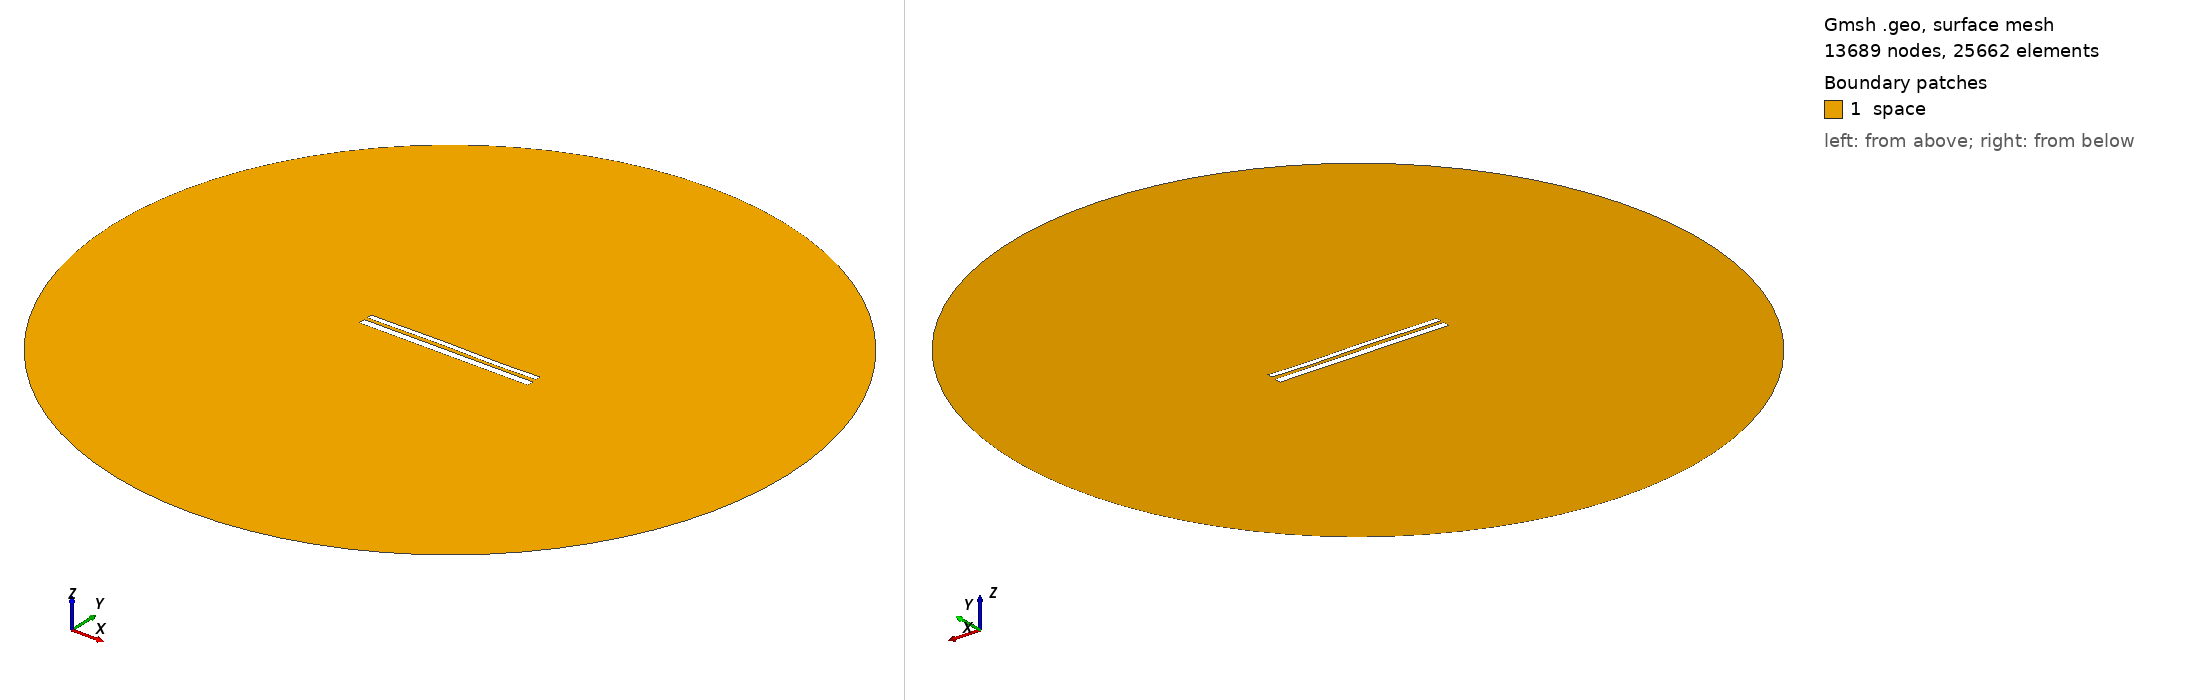

Gmsh geometry script, surface-meshed: 13689 nodes, 25662 surface elements. Boundary patches (legend numbers): 1 space. Left view from above one corner, right view from below the opposite corner. Legend entries are the model's physical surfaces. The drawing asked Gmsh for element sizes between 1% and 20% of the model's largest extent; the script's own settings can give other sizes.

=== 10472.geo (drawn) ===
//---------------------------------------
// Geometry kernel
//---------------------------------------

SetFactory("OpenCASCADE");



//---------------------------------------
// Parameters of the geometry
//---------------------------------------

// Overetch of the upper plate
overetch = 0.375;

// Distance between the plates
distance = 1.75;

// Discretization over the x axis (for the deformation)
nx = 50; 

// Length of the plate
L = 100 - overetch; 

// Number of modes
n = 4; 

// 1st mode coefficient
coeff(1) = 0.07499999999999998;
beta(1) = 0.596864 * 3.1415926535 / L;

// 2nd mode coefficient
coeff(2) = 0.07499999999999998;
beta(2) = 1.49418 * 3.1415926535 / L;

// 3rd mode coefficient
coeff(3) = 0.15;
beta(3) = 2.50025 * 3.1415926535 / L;

// 4th mode coefficient
coeff(4) = -0.075;
beta(4) = 3.49999 * 3.1415926535 / L;



//---------------------------------------
// Upper plate (deformed rectangle)
//---------------------------------------

// Coordiantes of the upper plate
xmin = -50;
xmax = 50 - overetch;

// Height of the upper plate
yheight = 4 - 2 * overetch;

// Indexes of the points
UpperID[] = {};
LowerID[] = {};
LeftID[] = {};
RightID[] = {};

// Point index
p = 1;

// Horizontal edges
For i In {1:nx}
    x = xmin + (i-1)*(xmax - xmin)/(nx-1);

    y_bottom = distance / 2 + overetch;
    For j In {1:n}
        C = (Cosh(beta(j)*L) + Cos(beta(j)*L)) / (Sinh(beta(j)*L) + Sin(beta(j)*L));
        y_bottom  = y_bottom + coeff(j) * (Cosh(beta(j)*(x+50)) - Cos(beta(j)*(x+50)) - C * (Sinh(beta(j)*(x+50)) - Sin(beta(j)*(x+50))));
    EndFor

    y_top = y_bottom + yheight;

    Point(p) = {x, y_top, 0, 1.0};
    UpperID[i] = p;
    p = p + 1;

    Point(p) = {x, y_bottom, 0, 1.0};
    LowerID[i] = p;
    p = p + 1;
EndFor

// Create point lists
UpperPts[] = {}; LowerPts[] = {};
For i In {1:nx}
  UpperPts[] += {UpperID[i]};
  LowerPts[] += {LowerID[i]};
EndFor

// Build splines
Spline(1) = {UpperPts[]};
Spline(2) = {LowerPts[]};
Line(3) = {LowerPts[nx-1], UpperPts[nx-1]};
Line(4) = {LowerPts[0], UpperPts[0]};

// Build the plane surface
Curve Loop(1) = {2, 3, -1, -4};
Plane Surface(1) = {1};



//---------------------------------------
// Lower plate (rectangle)
//---------------------------------------

// Vertices
Point(1001) = {-50, -1, 0, 1.0};
Point(1002) = { 50, -1, 0, 1.0};
Point(1003) = { 50,  -5, 0, 1.0};
Point(1004) = {-50,  -5, 0, 1.0};

// Edges
Line(5) = {1001, 1002};
Line(6) = {1002, 1003};
Line(7) = {1003, 1004};
Line(8) = {1004, 1001};

// Plane surface
Line Loop(2) = {5, 6, 7, 8};
Plane Surface(2) = {2}; 



//---------------------------------------
// Outer (fictious) boundary
//---------------------------------------

// Points
Point(1005) = {0, 0, 0};       // Center
Point(1006) = {200, 0, 0};     // Start point
Point(1007) = {0, 200, 0};     // 90 degrees
Point(1008) = {-200, 0, 0};    // 180 degrees
Point(1009) = {0, -200, 0};    // 270 degrees

// Circle arcs (each needs start, center, end)
Circle(9) = {1006, 1005, 1007};
Circle(10) = {1007, 1005, 1008};
Circle(11) = {1008, 1005, 1009};
Circle(12) = {1009, 1005, 1006};

// Plane surface for the entire domain
Curve Loop(3) = {9, 10, 11, 12};
Surface(3) = {3};

// Subtract the plates from the whole domain to obtain the actual domain where we want to solve the equations
BooleanDifference{ Surface{3}; Delete; }{ Surface{1}; Surface{2}; Delete; }




//---------------------------------------
// Transfinite Lines/Curves
//---------------------------------------

// Set the number of points on the boundaries
r = 7;

// Plates
Transfinite Curve {1, 2} = 50*r Using Progression 1;
Transfinite Curve {3, 4} = 2*r Using Progression 1;
Transfinite Line {5, 7} = 50*r Using Progression 1;
Transfinite Line {6, 8} = 2*r Using Progression 1;

// Outer boundary
Transfinite Line {9, 10, 11, 12} = 20 Using Progression 1;



//---------------------------------------
// Physical groups
//---------------------------------------                

// Physical curves (boundaries)
Physical Line("force_segment", 10) = {2};
Physical Line("upper_plate", 11) = {1, 3, 4};
Physical Line("lower_plate", 12) = {5, 6, 7, 8};
Physical Line("boundary", 20) = {9, 10, 11, 12};

// Physical Surfaces
Physical Surface("space", 30) = {3};



//---------------------------------------
// 6. Generate the Mesh
//---------------------------------------

// 2D mesh generation
Mesh 2;
